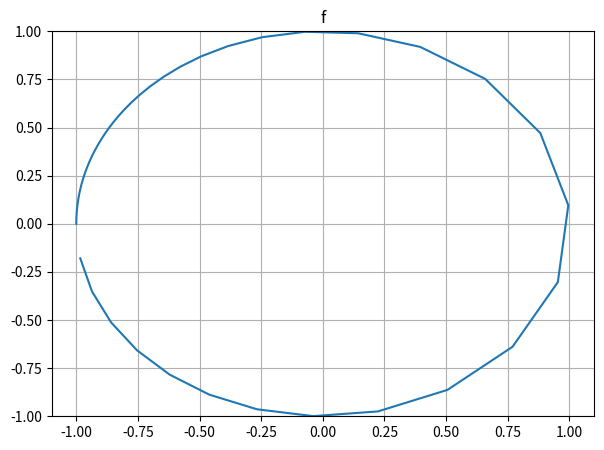

This figure's Python source:
import numpy as np
import matplotlib.pyplot as plt
from scipy import interpolate

begintime = 0
endtime = 16
timelength = endtime - begintime
N = 512 # number of sample
sampling_freq = timelength / N
timepoints = np.arange(begintime, endtime, sampling_freq)
l = 4
T = 2 ** l # period
delta_omega = 2*np.pi / T
P = int(N / T) # number of period
R = 2 # degree of phase function of lanmda_T

alpha = 2.0
f_0 = 0.8
def f_T(x) :
    if x <= 0 :
        u = 0
    else :
        u = 1 
    return x * np.exp(-alpha * x) * np.cos(2*np.pi*f_0*x) * u
signal = [f_T(x) for x in timepoints]

# make the group delay of signal
fft = np.fft.fft(signal) / N
fft = np.fft.fftshift(fft)
fft_magnitude = abs(fft)
fft = fft / fft_magnitude
f = interpolate.interp1d(fft.real[:256], fft.imag[:256], kind = 'quadratic')

# Draw the signal graph
plt.figure(figsize=(7,5))
plt.xlim(-1.1, 1.1)
plt.ylim([-1,1])
plt.title("f")

ynew = f(fft.real[:256]) 
print(fft.real[:256])
plt.plot(fft.real[:256], ynew)
plt.grid()

plt.savefig("04group_delay_signal.png")
